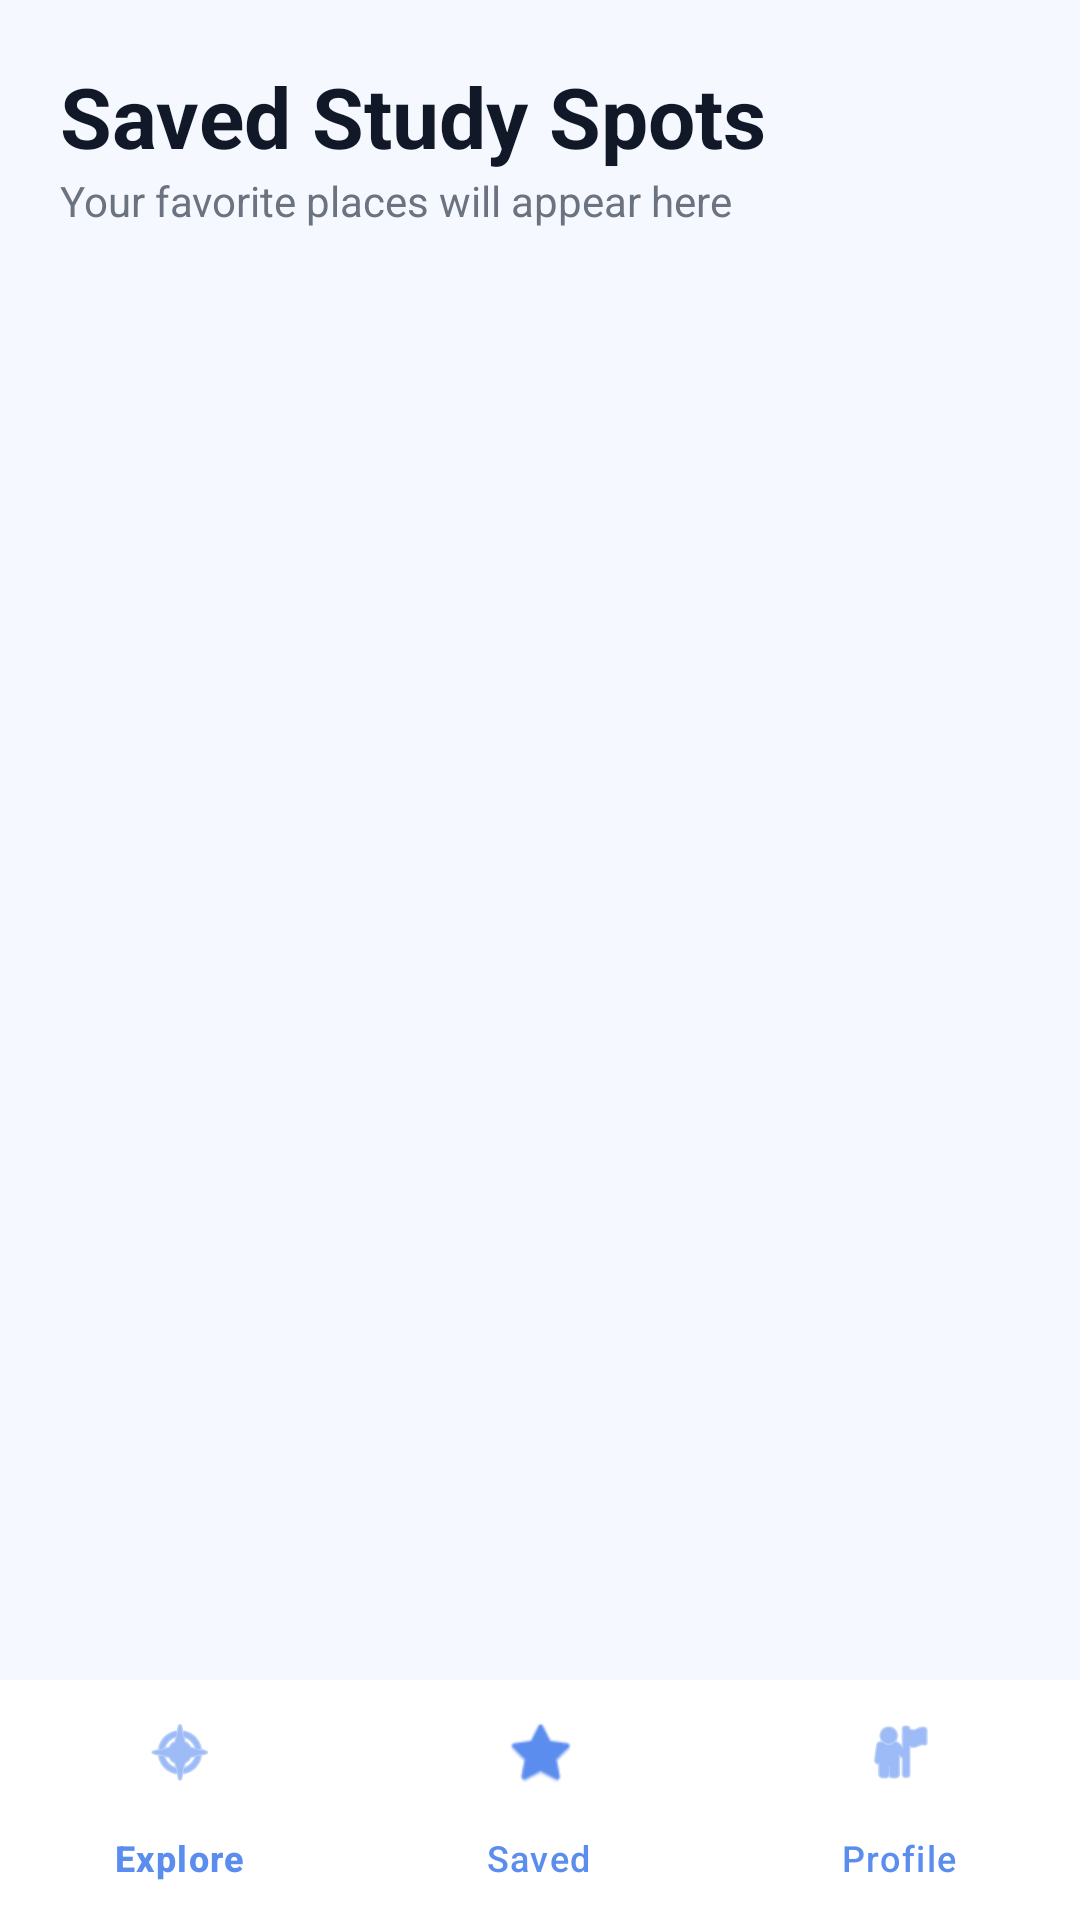

Produce the Android XML layout that renders to this screen, including the resource entries it uses.
<!-- AndroidManifest.xml: application theme Theme.FindMyStudySpot -->
<!-- res/layout/activity_saved.xml -->
<?xml version="1.0" encoding="utf-8"?>
<RelativeLayout xmlns:android="http://schemas.android.com/apk/res/android"
    xmlns:app="http://schemas.android.com/apk/res-auto"
    android:layout_width="match_parent"
    android:layout_height="match_parent"
    android:background="#F5F9FF">

    <LinearLayout
        android:id="@+id/headerContainer"
        android:layout_width="match_parent"
        android:layout_height="wrap_content"
        android:orientation="vertical">

        <TextView
            android:layout_width="wrap_content"
            android:layout_height="wrap_content"
            android:text="Saved Study Spots"
            android:textSize="28sp"
            android:textStyle="bold"
            android:textColor="#111827"
            android:paddingTop="20dp"
            android:paddingStart="20dp"
            android:paddingEnd="20dp"/>

        <TextView
            android:layout_width="wrap_content"
            android:layout_height="wrap_content"
            android:text="Your favorite places will appear here"
            android:textColor="#6B7280"
            android:paddingStart="20dp"
            android:paddingBottom="10dp"/>

    </LinearLayout>

    <androidx.recyclerview.widget.RecyclerView
        android:id="@+id/recyclerViewSaved"
        android:layout_width="match_parent"
        android:layout_height="match_parent"
        android:layout_below="@id/headerContainer"
        android:layout_above="@id/bottomNavigation"
        android:padding="10dp"
        android:clipToPadding="false"/>

    <com.google.android.material.bottomnavigation.BottomNavigationView
        android:id="@+id/bottomNavigation"
        android:layout_width="match_parent"
        android:layout_height="wrap_content"
        android:layout_alignParentBottom="true"
        android:background="@android:color/white"
        app:itemIconTint="#5B8DEF"
        app:itemTextColor="#5B8DEF"
        app:menu="@menu/bottom_menu"/>

</RelativeLayout>
<!-- resources referenced by this layout -->
<resources>
  <style name="Theme.FindMyStudySpot" parent="Base.Theme.FindMyStudySpot" />
  <style name="Base.Theme.FindMyStudySpot" parent="Theme.Material3.DayNight.NoActionBar">
          
          
      </style>
</resources>
